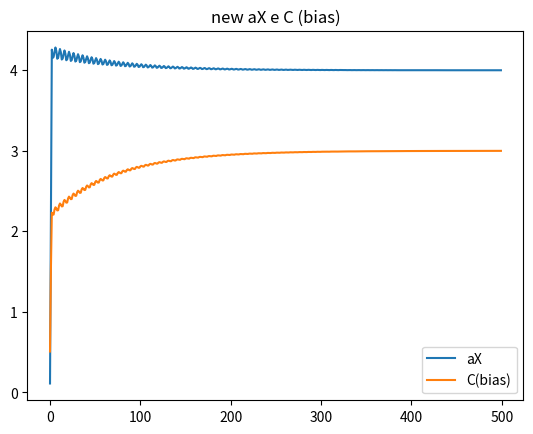

The matplotlib source for this figure:
import random
import matplotlib.pyplot as plt

# https://youtube.com/live/zQFjr_0jZsE?feature=share

class Persepton:

    def __init__(self, learning_rate=0.1) -> None:
        self.input_weight = random.uniform(-1, 1)
        self.bias_weight = random.uniform(-1, 1)
        self.learning_rate = learning_rate
        self.l1 = []
        self.l2 = []

    def predict(self, inputs):
        return inputs * self.input_weight + self.bias_weight

    def fit(self, inputs, expected_outputs, epoch=100):
        for _ in range(epoch):
            for x, y in zip(inputs, expected_outputs):
                output = x * self.input_weight + self.bias_weight  # Calcula a saída do perceptron
                error = y - output  # Calcula o erro
                self.input_weight += self.learning_rate * error * x  # Atualiza o pesos aX
                self.bias_weight += self.learning_rate * error  # Atualiza o peso do bias
                self.l1.append(self.input_weight)
                self.l2.append(self.bias_weight)


# Define os valores de entrada e saída esperada
inputs = [1, 2, 3, 4, 5]
# y = 2x + 3: o aX = 2
# expected_outputs = [2*1+3, 2*2+3, 2*3+3, 2*4+3, 2*5+3]
# expected_outputs = [5, 7, 9, 11, 13]
dX = 4
dC = 3
expected_outputs = [dX*x+dC for x in inputs]

print("Input", inputs, "Outputs", expected_outputs)

neuronio = Persepton()
neuronio.fit(inputs, expected_outputs)
print()
print("aX:", round(neuronio.input_weight,0),
      "biasC", round(neuronio.bias_weight,0))

# second try
input = 9
output_desire = dX * input + dC
output = neuronio.predict(input)
print("my new input", input,
      "predicted output:", round(output, 3),
      "desired ouput:", output_desire,
      "Acuracy:", 100-round(100*abs(output-output_desire)/output_desire, 1))


lx = [x for x in range(len(neuronio.l1))]
plt.plot(lx, neuronio.l1, label='aX')
plt.plot(lx, neuronio.l2, label='C(bias)')
plt.title('new aX e C (bias)')
plt.legend()
plt.show()

